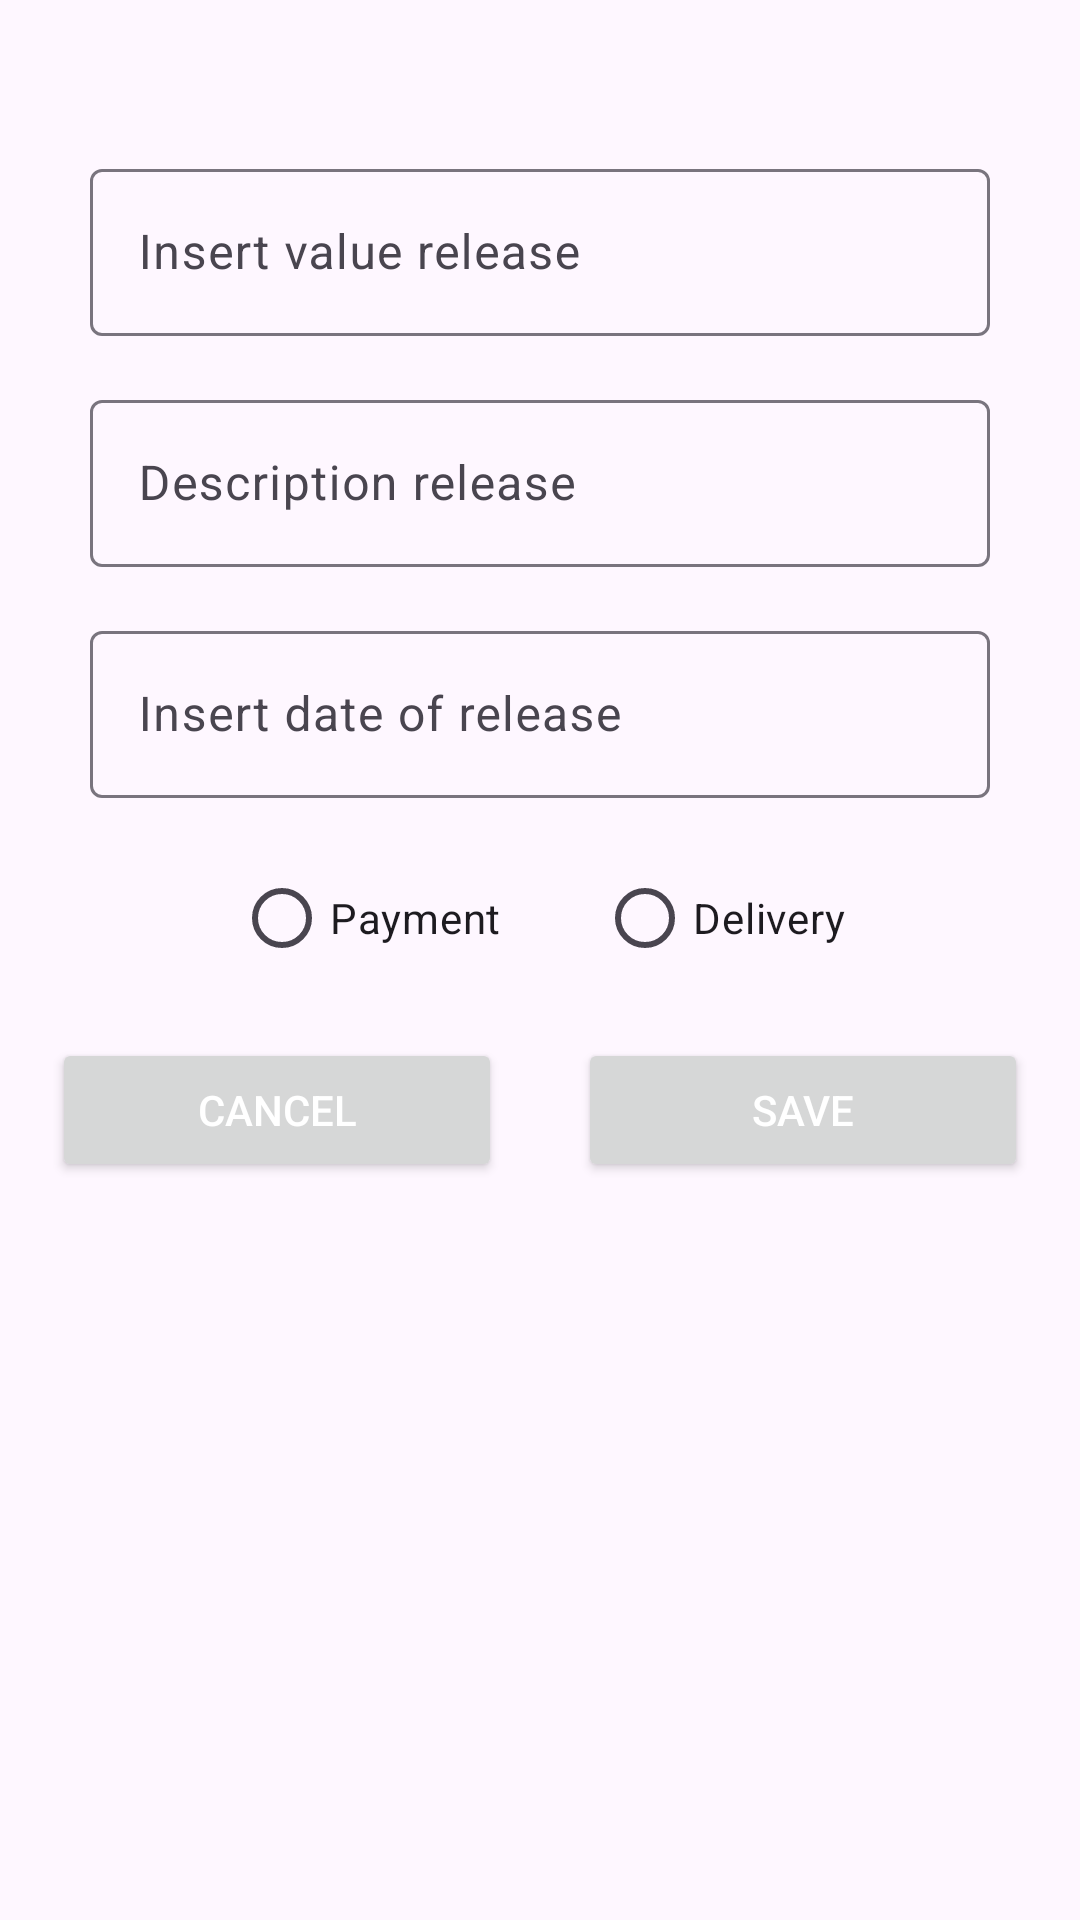

Layout XML and referenced resources for this Android screen:
<!-- AndroidManifest.xml: application theme Theme.Entregas -->
<!-- res/layout/dialog_release.xml -->
<?xml version="1.0" encoding="utf-8"?>
<ScrollView
    xmlns:android="http://schemas.android.com/apk/res/android"
    android:layout_width="match_parent"
    android:layout_height="wrap_content"
    android:fillViewport="true"
    xmlns:tools="http://schemas.android.com/tools"
    xmlns:app="http://schemas.android.com/apk/res-auto">

    <androidx.constraintlayout.widget.ConstraintLayout
        android:layout_width="match_parent"
        android:layout_height="wrap_content"
        android:padding="8dp">

        <TextView
            android:id="@+id/txv_title"
            android:layout_width="wrap_content"
            android:layout_height="wrap_content"
            android:textAppearance="@style/TextAppearance.AppCompat.Title"
            app:layout_constraintStart_toStartOf="parent"
            app:layout_constraintTop_toTopOf="parent"
            app:layout_constraintEnd_toEndOf="parent"
            tools:text="Title Dialog"/>

        <com.google.android.material.textfield.TextInputLayout
            android:id="@+id/til_value_release"
            android:layout_width="300dp"
            android:layout_marginTop="16dp"
            android:layout_height="wrap_content"
            app:layout_constraintStart_toStartOf="parent"
            app:layout_constraintTop_toBottomOf="@id/txv_title"
            app:layout_constraintEnd_toEndOf="parent">

            <com.google.android.material.textfield.TextInputEditText
                android:id="@+id/edt_value_release"
                android:layout_width="match_parent"
                android:layout_height="wrap_content"
                android:inputType="numberDecimal"
                android:hint="@string/str_insert_value_release"/>

        </com.google.android.material.textfield.TextInputLayout>

        <com.google.android.material.textfield.TextInputLayout
            android:id="@+id/til_desc_release"
            android:layout_width="300dp"
            android:layout_height="wrap_content"
            android:layout_marginTop="16dp"
            app:layout_constraintStart_toStartOf="parent"
            app:layout_constraintTop_toBottomOf="@id/til_value_release"
            app:layout_constraintEnd_toEndOf="parent">

            <com.google.android.material.textfield.TextInputEditText
                android:id="@+id/edt_desc_release"
                android:layout_width="match_parent"
                android:layout_height="wrap_content"
                android:inputType="text"
                android:hint="@string/str_description_release"/>

        </com.google.android.material.textfield.TextInputLayout>

        <com.google.android.material.textfield.TextInputLayout
            android:id="@+id/til_date_release"
            android:layout_width="300dp"
            android:layout_height="wrap_content"
            android:layout_marginTop="16dp"
            app:layout_constraintStart_toStartOf="parent"
            app:layout_constraintTop_toBottomOf="@id/til_desc_release"
            app:layout_constraintEnd_toEndOf="parent">

            <com.google.android.material.textfield.TextInputEditText
                android:id="@+id/edt_date_release"
                android:layout_width="match_parent"
                android:layout_height="wrap_content"
                android:inputType="date"
                android:hint="@string/str_insert_date_of_release"/>

        </com.google.android.material.textfield.TextInputLayout>

        <RadioGroup
            android:id="@+id/rg_op_release"
            android:layout_width="wrap_content"
            android:layout_height="wrap_content"
            android:layout_marginTop="16dp"
            android:orientation="horizontal"
            app:layout_constraintStart_toStartOf="parent"
            app:layout_constraintTop_toBottomOf="@id/til_date_release"
            app:layout_constraintEnd_toEndOf="parent">

            <RadioButton
                android:id="@+id/rb_payment"
                android:layout_width="wrap_content"
                android:layout_height="wrap_content"
                android:layout_marginEnd="16dp"
                android:text="@string/str_payment"/>
            <RadioButton
                android:id="@+id/rb_delivery"
                android:layout_width="wrap_content"
                android:layout_height="wrap_content"
                android:layout_marginStart="16dp"
                android:text="@string/str_delivery"/>

        </RadioGroup>

        <Button
            android:id="@+id/btn_cancel"
            android:layout_width="150dp"
            android:layout_height="wrap_content"
            android:layout_marginTop="16dp"
            android:layout_marginEnd="8dp"
            android:text="@string/str_cancel"
            android:textColor="@color/white"
            app:layout_constraintEnd_toStartOf="@id/btn_save"
            app:layout_constraintTop_toBottomOf="@+id/rg_op_release"
            app:layout_constraintStart_toStartOf="parent"/>

        <Button
            android:id="@+id/btn_save"
            android:layout_width="150dp"
            android:layout_height="wrap_content"
            android:layout_marginStart="8dp"
            android:text="@string/str_save"
            android:textColor="@color/white"
            app:layout_constraintEnd_toEndOf="parent"
            app:layout_constraintStart_toEndOf="@+id/btn_cancel"
            app:layout_constraintTop_toTopOf="@id/btn_cancel" />

    </androidx.constraintlayout.widget.ConstraintLayout>



</ScrollView>
<!-- resources referenced by this layout -->
<resources>
  <color name="white">#FFFFFFFF</color>
  <string name="str_cancel">Cancel</string>
  <string name="str_delivery">Delivery</string>
  <string name="str_description_release">Description release</string>
  <string name="str_insert_date_of_release">Insert date of release</string>
  <string name="str_insert_value_release">Insert value release</string>
  <string name="str_payment">Payment</string>
  <string name="str_save">Save</string>
  <style name="Theme.Entregas" parent="Base.Theme.Entregas" />
  <style name="Base.Theme.Entregas" parent="Theme.Material3.DayNight.NoActionBar">
          
          <item name="colorPrimary">@color/primary_dark</item>
      </style>
  <color name="primary_dark">#FF27374D</color>
</resources>
